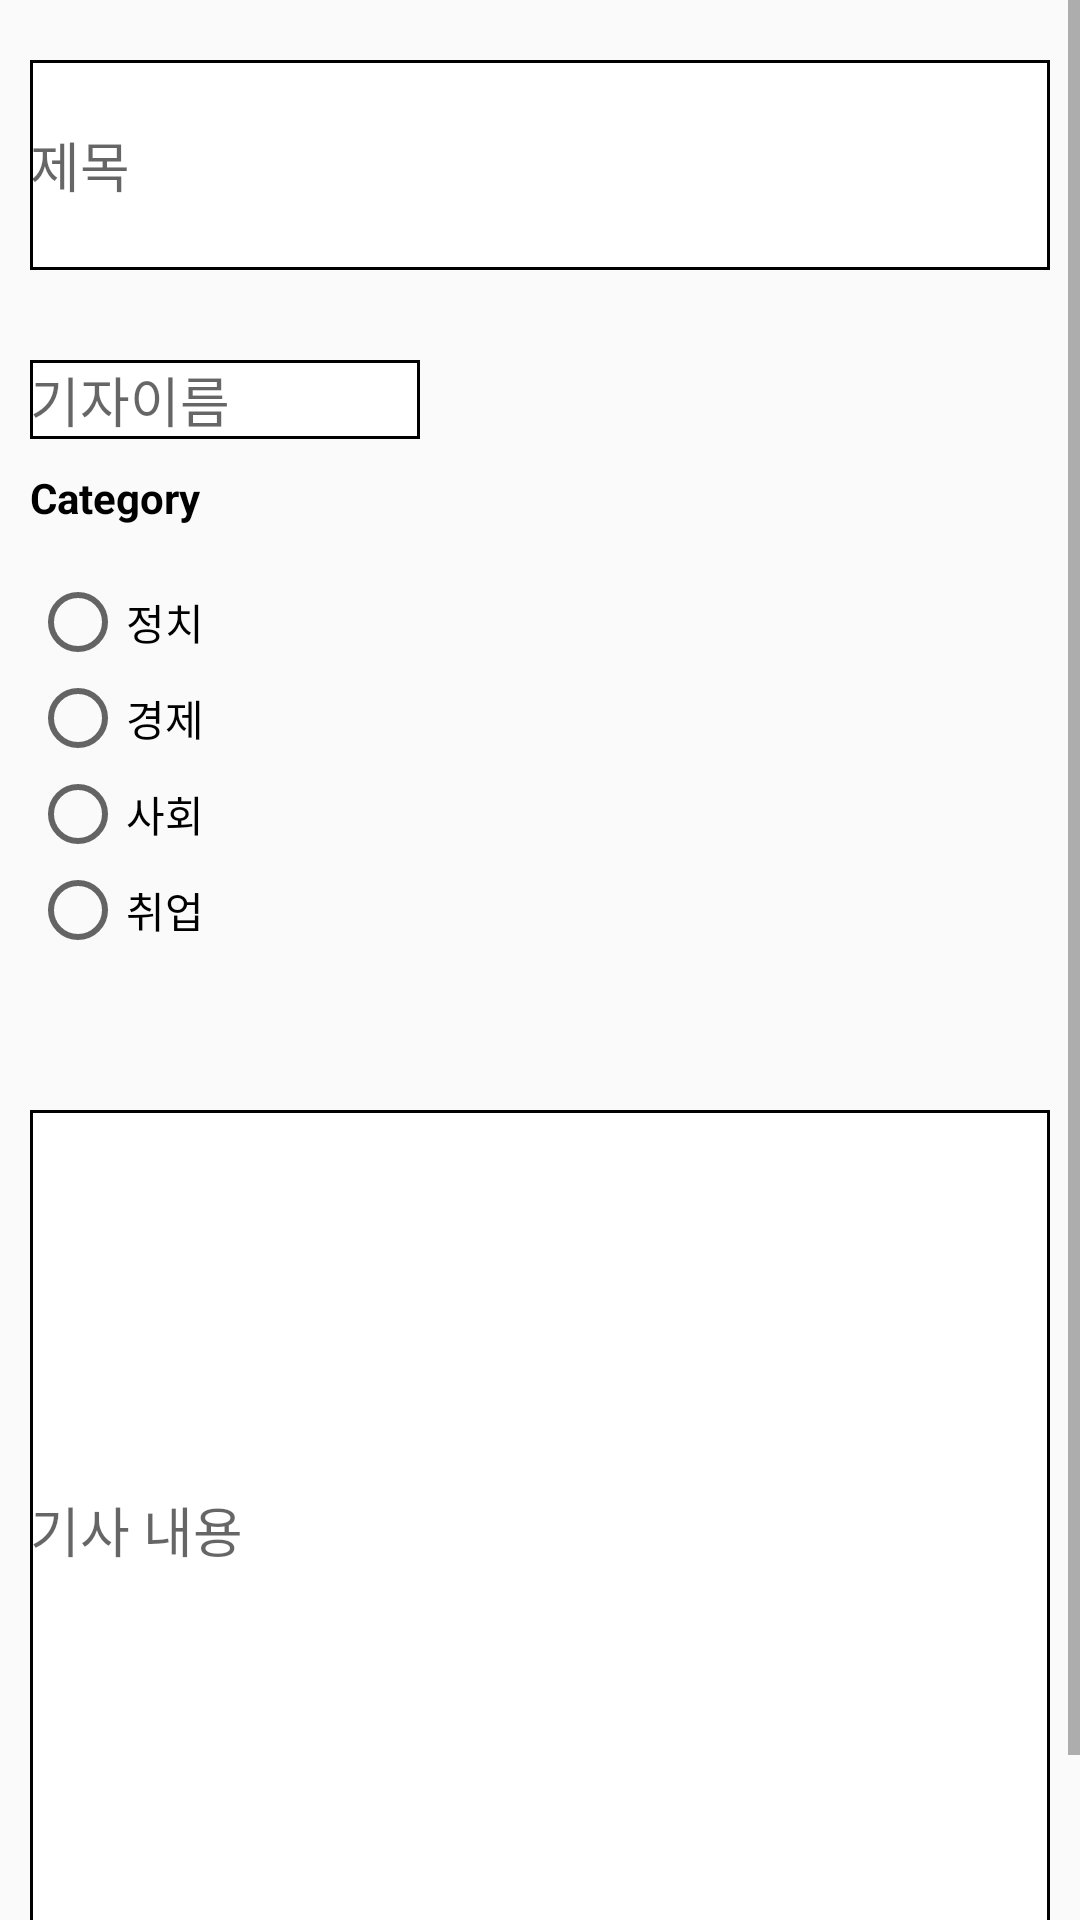

Android layout source for this screen:
<!-- AndroidManifest.xml: application theme AppTheme -->
<!-- res/layout/activity_write_script.xml -->
<?xml version="1.0" encoding="utf-8"?>
<androidx.constraintlayout.widget.ConstraintLayout xmlns:android="http://schemas.android.com/apk/res/android"
    xmlns:app="http://schemas.android.com/apk/res-auto"
    xmlns:tools="http://schemas.android.com/tools"
    android:layout_width="match_parent"
    android:layout_height="match_parent"
    tools:context=".write_script">


    <ScrollView
        android:layout_width="match_parent"
        android:layout_height="match_parent">


    <LinearLayout
        android:layout_width="match_parent"
        android:layout_height="match_parent"
        android:orientation="vertical">

        <EditText
            android:id="@+id/script_title"
            android:layout_width="match_parent"
            android:layout_height="70dp"
            android:layout_marginStart="10dp"
            android:layout_marginLeft="10dp"
            android:layout_marginTop="20dp"
            android:layout_marginEnd="10dp"
            android:layout_marginRight="10dp"
            android:layout_marginBottom="10dp"
            android:background="@drawable/black_square"
            android:hint="제목"
            android:textColor="#000000" />

        <LinearLayout
            android:layout_width="match_parent"
            android:layout_height="220dp"
            android:layout_marginStart="10dp"
            android:layout_marginLeft="10dp"
            android:layout_marginTop="20dp"
            android:layout_marginEnd="10dp"
            android:layout_marginRight="10dp"
            android:layout_marginBottom="10dp"
            android:orientation="horizontal">

            <LinearLayout
                android:layout_width="150dp"
                android:layout_height="200dp"
                android:orientation="vertical">

                <EditText
                    android:id="@+id/script_writer"
                    android:layout_width="130dp"
                    android:layout_height="wrap_content"
                    android:layout_marginBottom="10dp"
                    android:background="@drawable/black_square"
                    android:hint="기자이름"
                    android:textColor="#000000" />

                <TextView
                    android:id="@+id/textView20"
                    android:layout_width="130dp"
                    android:layout_height="35dp"
                    android:text="Category"
                    android:textColor="#000000"
                    android:textStyle="bold" />

                <RadioGroup
                    android:id="@+id/category_group"
                    android:layout_width="match_parent"
                    android:layout_height="match_parent">

                    <RadioButton
                        android:id="@+id/radioButton1"
                        android:layout_width="130dp"
                        android:layout_height="wrap_content"
                        android:text="정치" />

                    <RadioButton
                        android:id="@+id/radioButton2"
                        android:layout_width="match_parent"
                        android:layout_height="wrap_content"
                        android:text="경제" />

                    <RadioButton
                        android:id="@+id/radioButton3"
                        android:layout_width="130dp"
                        android:layout_height="wrap_content"
                        android:text="사회" />

                    <RadioButton
                        android:id="@+id/radioButton4"
                        android:layout_width="130dp"
                        android:layout_height="wrap_content"
                        android:text="취업" />
                </RadioGroup>

            </LinearLayout>

            <ImageView
                android:id="@+id/script_image"
                android:layout_width="200dp"
                android:layout_height="200dp"
                android:layout_weight="1"
                app:srcCompat="@drawable/ic_launcher_foreground" />

        </LinearLayout>

        <EditText
            android:id="@+id/script_content"
            android:layout_width="match_parent"
            android:layout_height="280dp"
            android:layout_marginStart="10dp"
            android:layout_marginLeft="10dp"
            android:layout_marginTop="20dp"
            android:layout_marginEnd="10dp"
            android:layout_marginRight="10dp"
            android:layout_marginBottom="10dp"
            android:background="@drawable/black_square"
            android:hint="기사 내용"
            android:textColor="#000000" />

        <Button
            android:id="@+id/commit"
            android:layout_width="100dp"
            android:layout_height="40dp"
            android:layout_marginStart="280dp"
            android:layout_marginLeft="280dp"
            android:text="완료" />

    </LinearLayout>


</ScrollView>
</androidx.constraintlayout.widget.ConstraintLayout>
<!-- resources referenced by this layout -->
<resources>
  <!-- drawable black_square (drawable-v24) -->
  <shape xmlns:android="http://schemas.android.com/apk/res/android"
         android:shape="rectangle">
      <solid android:color="#FFFF" />
      <stroke android:width="1dp"
              android:color="#000000" />
  </shape>
  <style name="AppTheme" parent="Theme.AppCompat.Light.NoActionBar">
          
          <item name="colorPrimary">@color/colorPrimary</item>
          <item name="colorPrimaryDark">@color/colorPrimaryDark</item>
          <item name="colorAccent">@color/colorAccent</item>
          
          <item name="android:windowDrawsSystemBarBackgrounds">true</item>
          
          <item name="android:statusBarColor">@color/colorPrimaryGreen</item>
      </style>
  <color name="colorPrimary">#6200EE</color>
  <color name="colorPrimaryDark">#3700B3</color>
  <color name="colorAccent">#03DAC5</color>
  <color name="colorPrimaryGreen">#CEF1D0</color>
</resources>
